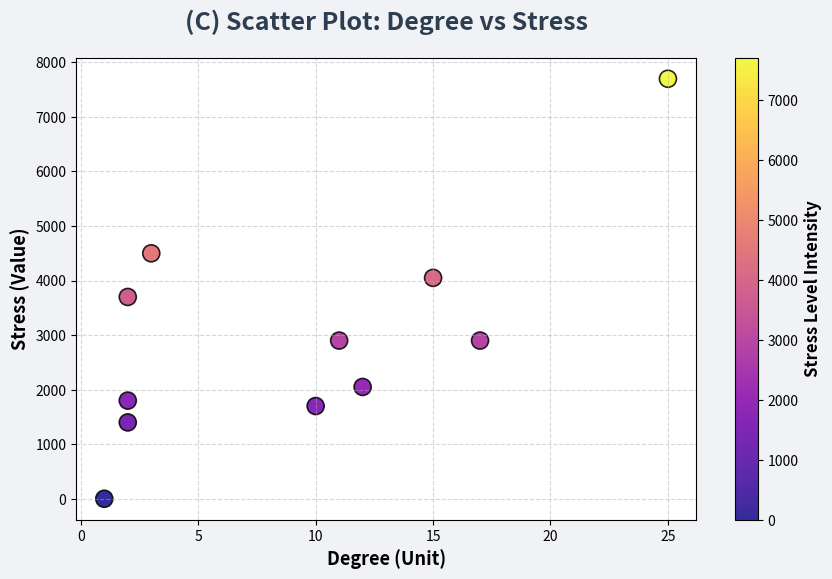

Recreate this plot in Python.
import matplotlib.pyplot as plt

degree = [1, 2, 2, 2, 3, 10, 11, 12, 15, 17, 25]
stress = [0, 1400, 1800, 3700, 4500, 1700, 2900, 2050, 4050, 2900, 7700]

plt.figure(figsize=(10, 6), facecolor='#f0f2f6')
ax = plt.gca()
ax.set_facecolor('#ffffff')


scatter = plt.scatter(degree, stress, c=stress, cmap='plasma', 
                      s=150, alpha=0.85, edgecolors='black', linewidth=1.2)

cbar = plt.colorbar(scatter)
cbar.set_label('Stress Level Intensity', fontsize=12, fontweight='bold')

plt.title('(C) Scatter Plot: Degree vs Stress', fontsize=18, fontweight='bold', color='#2c3e50', pad=20)
plt.xlabel('Degree (Unit)', fontsize=13, fontweight='bold')
plt.ylabel('Stress (Value)', fontsize=13, fontweight='bold')

plt.grid(True, linestyle='--', alpha=0.5)

plt.show()
